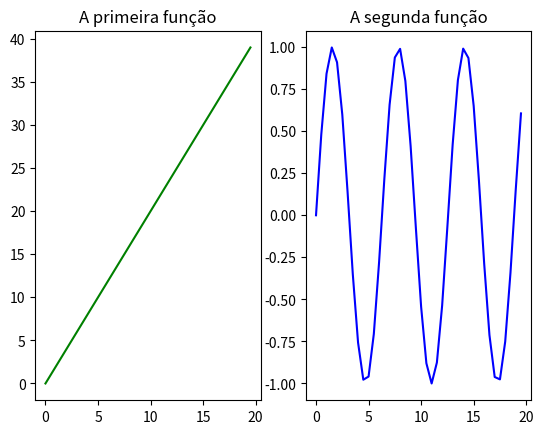

This chart was generated by the following Python code:
#Multiplos graficos
import matplotlib.pyplot as plt
import numpy as np


x1 = np.arange(0, 20, 0.5)
y1 = x1 * 2

x2 = np.arange(0, 20, 0.5)
y2 = np.sin(x2)

plt.subplot(1, 2, 1)
plt.title('A primeira função')
plt.plot(x1, y1, c='g')

plt.subplot(1, 2, 2)
plt.title('A segunda função')
plt.plot(x2, y2, c='b')

plt.show()
